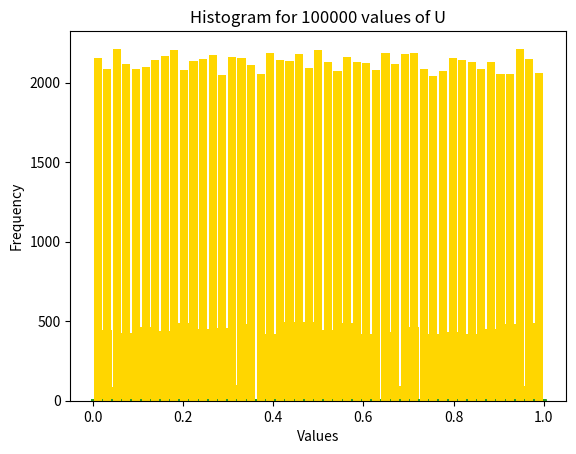

The script that saved this image:
import matplotlib.pyplot as plt
u=[]

def generate_first_17():
    #X(i+1)=X(i)A mod M and U(i+1)=X(i+1)/M -> Linear Congruence Generator
    x=23 # x0 value
    m=4096
    a=17
    for i in range(0,17):
        u.append(x/m)
        t=(a*x+1)%m #b=1
        x=t

def fib_genforu():
    #U(i+1)=U(i-17)-U(i-5) and U(i)=U(i)+1 (if U(i)<0) -> Lagged Fiboniacci Generator
    for i in range(17,100000):
        t=u[i-17]-u[i-5]
        if(t<0):
            t=t+1
        u.append(t)

def plot_graph(l):
    x_cor=[]
    y_cor=[]
    no_values=len(l)-1
    if(len(l)==100000):
        no_values=len(l)
    for i in range(0,len(l)-1):
        x_cor.append(l[i])
        y_cor.append(l[i+1])
    plt.scatter(x_cor,y_cor,s=5)
    plt.xlabel('X-axis')
    plt.ylabel('Y-axis')
    plt.title('Plot (U(i), U(i+1)) for '+str(no_values)+' values of U')
    plt.show()

def plot_hist(l):
    l.sort()
    no_values=len(l)-1
    if(len(l)==100000):
        no_values=len(l)
    label_hist='Histogram for '+str(no_values)+' values of U'
    plt.hist(l, bins='auto', rwidth=0.85, color='#FFD600')
    plt.title(label_hist)
    plt.xlabel('Values')
    plt.ylabel('Frequency')
    plt.show()

generate_first_17()
fib_genforu()
plot_graph(u[0:1001])
plot_hist(u[0:1001])
plot_graph(u[0:10001])
plot_hist(u[0:10001])
plot_graph(u[0:100001])
plot_hist(u[0:100001])
